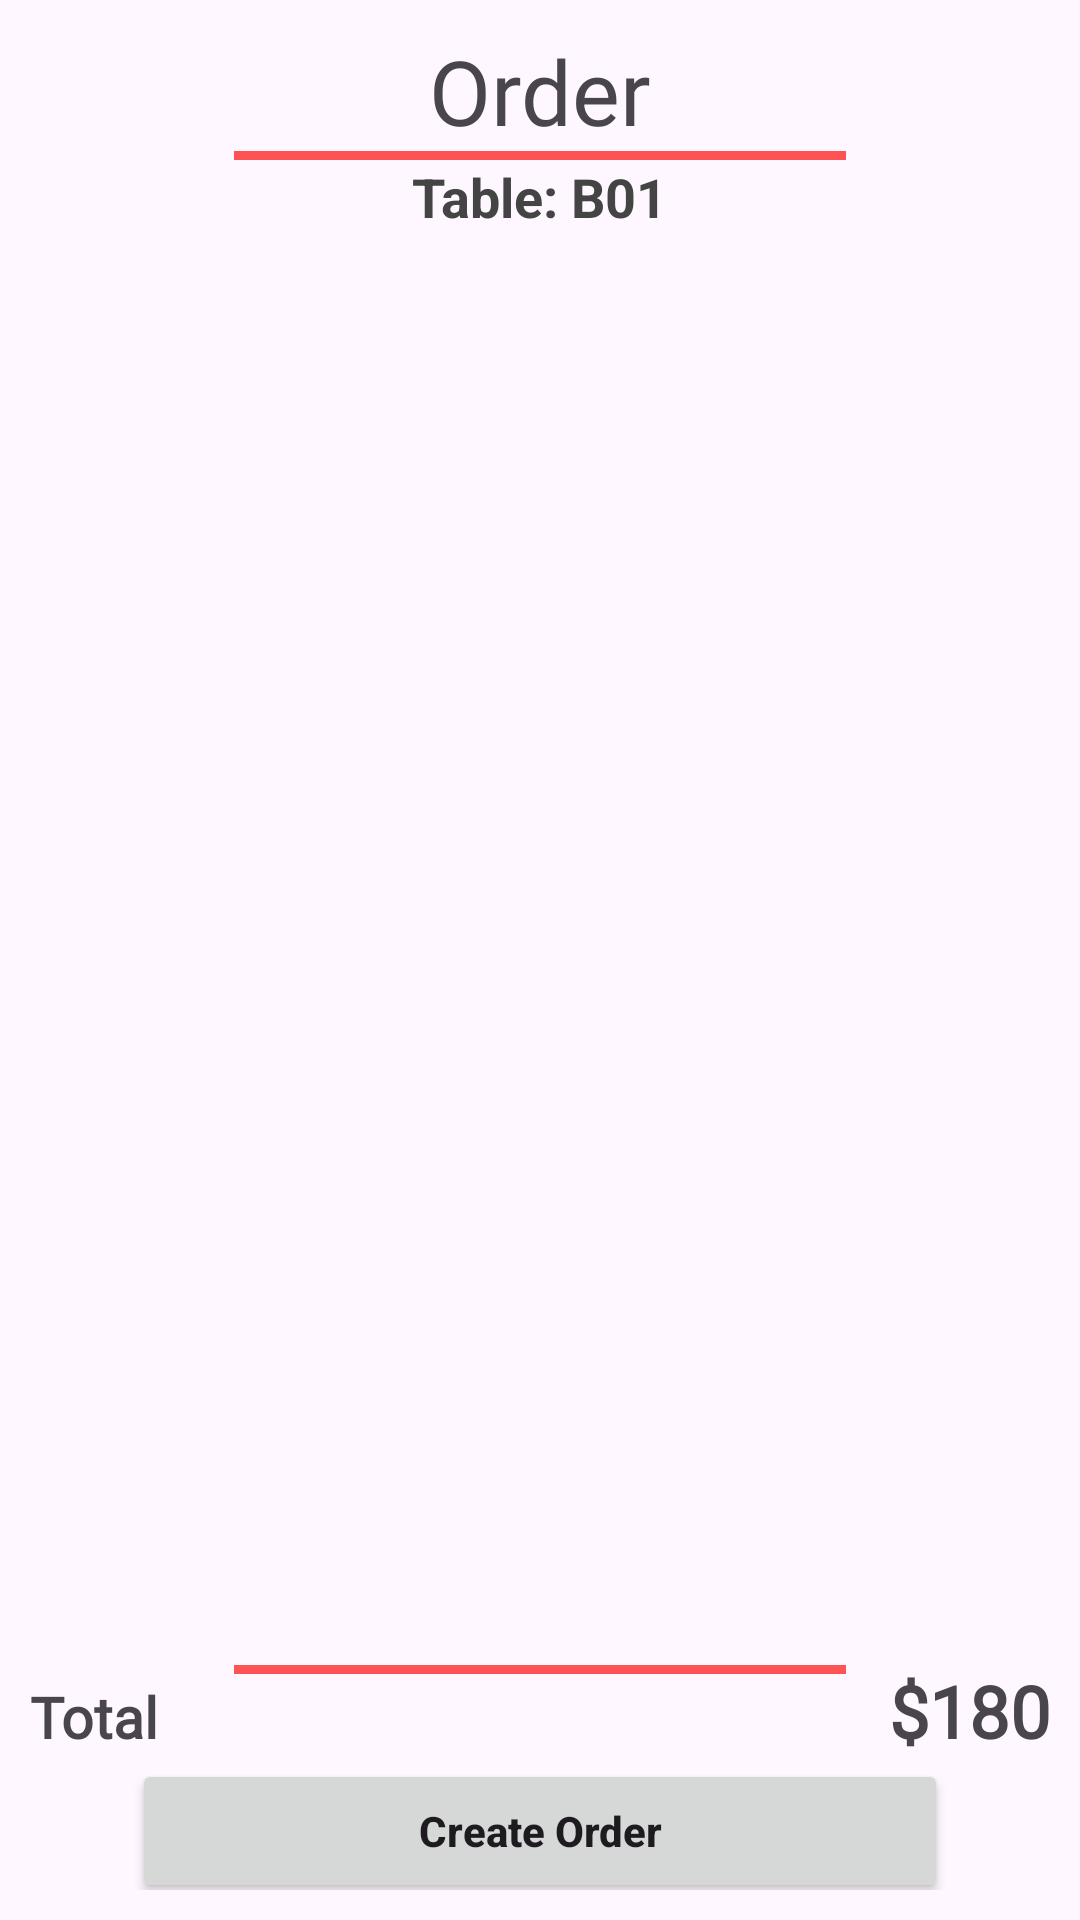

Here is an Android app screen rendered from its layout file. Give the layout XML and the strings, colors and styles it references.
<!-- AndroidManifest.xml: application theme Theme.BTL -->
<!-- res/layout/fragment_current_order.xml -->
<?xml version="1.0" encoding="utf-8"?>
<androidx.constraintlayout.widget.ConstraintLayout
    xmlns:android="http://schemas.android.com/apk/res/android"
    xmlns:app="http://schemas.android.com/apk/res-auto"
    xmlns:tools="http://schemas.android.com/tools"
    android:layout_width="match_parent"
    android:layout_height="match_parent"
    tools:context=".home.CurrentOrderFragment"
    android:padding="10dp">

    <TextView
        android:id="@+id/mycart_txt"
        android:layout_width="wrap_content"
        android:layout_height="wrap_content"
        android:fontFamily="@font/pacifico_regular"
        android:text="Order"
        android:textSize="30sp"
        app:layout_constraintEnd_toEndOf="parent"
        app:layout_constraintStart_toStartOf="parent"
        app:layout_constraintTop_toTopOf="parent" />

    <TextView
        android:id="@+id/tvSelectedTable"
        android:layout_width="wrap_content"
        android:layout_height="wrap_content"
        android:text="Table: B01"
        android:textColor="#444444"
        android:textSize="18sp"
        android:textStyle="bold"
        app:layout_constraintEnd_toEndOf="parent"
        app:layout_constraintStart_toStartOf="parent"
        app:layout_constraintTop_toBottomOf="@+id/view" />

    <View
        android:id="@+id/view"
        android:layout_width="0dp"
        android:layout_height="3dp"
        android:background="@color/purple_500"
        app:layout_constraintEnd_toEndOf="parent"
        app:layout_constraintStart_toStartOf="parent"
        app:layout_constraintTop_toBottomOf="@id/mycart_txt"
        app:layout_constraintWidth_percent="0.6" />


    <androidx.recyclerview.widget.RecyclerView
        android:id="@+id/cart_rec"
        android:layout_width="match_parent"
        android:layout_height="400dp"
        app:layout_constraintEnd_toEndOf="parent"
        app:layout_constraintStart_toStartOf="parent"
        app:layout_constraintTop_toBottomOf="@+id/tvSelectedTable" />


    <View
        android:id="@+id/view2"
        android:layout_width="0dp"
        android:layout_height="3dp"
        android:background="@color/purple_500"
        app:layout_constraintEnd_toEndOf="parent"
        app:layout_constraintStart_toStartOf="parent"
        app:layout_constraintBottom_toBottomOf="parent"
        app:layout_constraintTop_toBottomOf="@+id/cart_rec"
        app:layout_constraintWidth_percent="0.6"
        android:layout_marginTop="5dp"/>

    <TextView
        android:layout_width="wrap_content"
        android:layout_height="wrap_content"
        android:fontFamily="@font/roboto_medium"
        android:text="Total"
        android:textSize="19sp"
        android:textStyle="bold"
        app:layout_constraintBottom_toTopOf="@+id/btnCreateOrder"
        app:layout_constraintStart_toStartOf="parent"
        app:layout_constraintTop_toBottomOf="@+id/view2" />

    <TextView
        android:id="@+id/textView3"
        android:layout_width="wrap_content"
        android:layout_height="wrap_content"
        android:fontFamily="@font/roboto_bolditalic"
        android:text="$180"
        android:textSize="24sp"
        android:textStyle="bold"
        app:layout_constraintBottom_toTopOf="@+id/btnCreateOrder"
        app:layout_constraintEnd_toEndOf="parent"
        app:layout_constraintTop_toBottomOf="@+id/view2" />

    <Button
        android:id="@+id/btnCreateOrder"
        android:layout_width="0dp"
        android:layout_height="wrap_content"
        android:padding="14dp"
        android:text="Create Order"
        android:textStyle="bold"
        android:textAllCaps="false"
        app:layout_constraintBottom_toBottomOf="parent"
        app:layout_constraintEnd_toEndOf="parent"
        app:layout_constraintStart_toStartOf="parent"
        app:layout_constraintTop_toBottomOf="@+id/textView3"
        app:layout_constraintVertical_bias=".7"
        app:layout_constraintWidth_percent=".8" />



</androidx.constraintlayout.widget.ConstraintLayout>
<!-- resources referenced by this layout -->
<resources>
  <color name="purple_500">#FF5353</color>
  <style name="Theme.BTL" parent="Base.Theme.BTL" />
  <style name="Base.Theme.BTL" parent="Theme.Material3.DayNight.NoActionBar">
          
          <item name="colorPrimary">@color/purple_500</item>
          <item name="colorOnPrimary">@color/white</item>
  
          
          <item name="colorSecondary">@color/teal_200</item>
          <item name="colorOnSecondary">@color/black</item>
  
          
          <item name="android:statusBarColor" tools:targetApi="l">?attr/colorPrimary</item>
      </style>
  <color name="white">#FFFFFFFF</color>
  <color name="teal_200">#FF03DAC5</color>
  <color name="black">#FF000000</color>
</resources>
